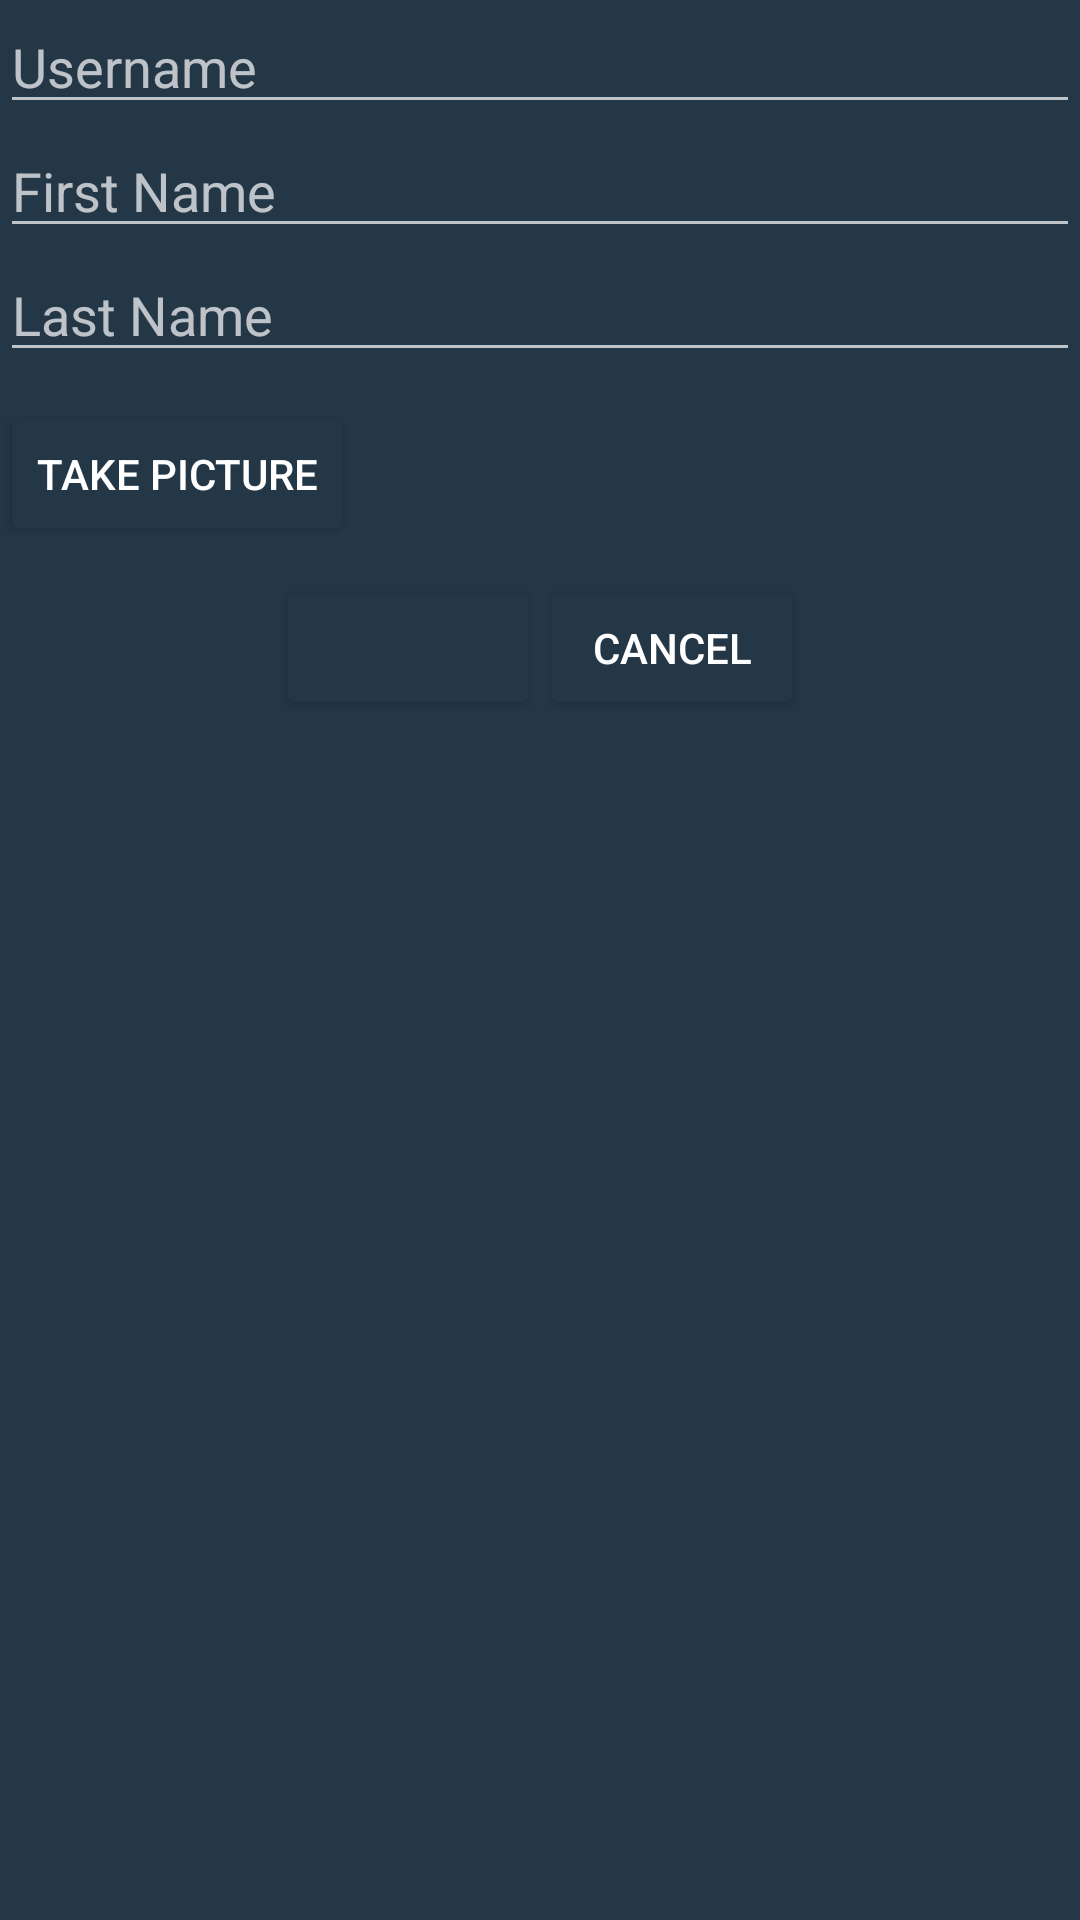

Android layout source for this screen:
<!-- AndroidManifest.xml: application theme AppTheme -->
<!-- res/layout/add_user_layout.xml -->
<?xml version="1.0" encoding="utf-8"?>
    <LinearLayout xmlns:android="http://schemas.android.com/apk/res/android"
        android:layout_width="wrap_content"
        android:id="@+id/add_user_layout"
        android:layout_height="wrap_content"
        android:layout_marginBottom="110dp"
        android:orientation="vertical" >

        <EditText
        android:id="@+id/username"
        android:layout_width="fill_parent"
        android:layout_height="wrap_content"
        android:hint="Username"/>

        <EditText
            android:id="@+id/first_name"
            android:layout_width="fill_parent"
            android:layout_height="wrap_content"
            android:hint="First Name"/>

        <EditText
            android:id="@+id/last_name"
            android:layout_width="fill_parent"
            android:layout_height="wrap_content"
            android:hint="Last Name"/>

        <Button
            android:id="@+id/image"
            android:layout_marginTop="10dp"
            android:layout_width="wrap_content"
            android:layout_height="wrap_content"
            android:layout_gravity="left"
            android:text="Take picture" />

        <ImageView
            android:id="@+id/mImageView"
            android:layout_width="wrap_content"
            android:layout_height="wrap_content"
            android:src="@mipmap/ic_launcher"
            />

        <LinearLayout
            android:id="@+id/pair_buttons"
            android:layout_width="match_parent"
            android:layout_height="wrap_content"
            android:layout_marginBottom="10dp"
            android:gravity="center_horizontal">

            <Button
                android:id="@+id/add"
                android:layout_marginTop="10dp"
                android:layout_width="wrap_content"
                android:layout_height="wrap_content"
                 />

            <Button
                android:id="@+id/cancel"
                android:layout_marginTop="10dp"
                android:layout_width="wrap_content"
                android:layout_height="wrap_content"
                android:text="Cancel"/>

        </LinearLayout>

</LinearLayout>
<!-- resources referenced by this layout -->
<resources>
  <style name="AppTheme" parent="Theme.AppCompat.NoActionBar">
          
          <item name="colorPrimary">@color/slateBlue</item>
          <item name="colorPrimaryDark">@color/energyRed</item>
          <item name="colorAccent">@color/energyRed</item>
          <item name="android:colorBackground">@color/slateBlue</item>
          <item name="android:colorButtonNormal">@color/slateBlue</item>
          <item name="android:textColor">@color/white</item>
          <item name="android:textColorPrimary">@color/white</item>
          <item name="android:navigationBarColor">@color/black</item>
      </style>
  <color name="slateBlue">#243746</color>
  <color name="energyRed">#ff1243</color>
  <color name="white">#FFFFFF</color>
  <color name="black">#243746</color>
</resources>
